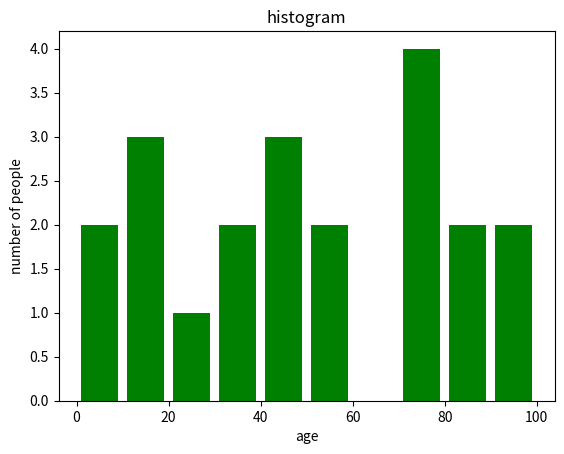

This figure's Python source:
import matplotlib.pyplot as plt

ages = [2,4,10,11,12,21,34,56,33,44,47,46,55,79,78,77,70,81,83,92,99]

age_range = (0,100)
div = 10

plt.hist(ages,bins=div,range=age_range,color="green",rwidth=0.8,histtype="bar")

plt.xlabel("age")
plt.ylabel("number of people")

plt.title("histogram")

plt.show()
